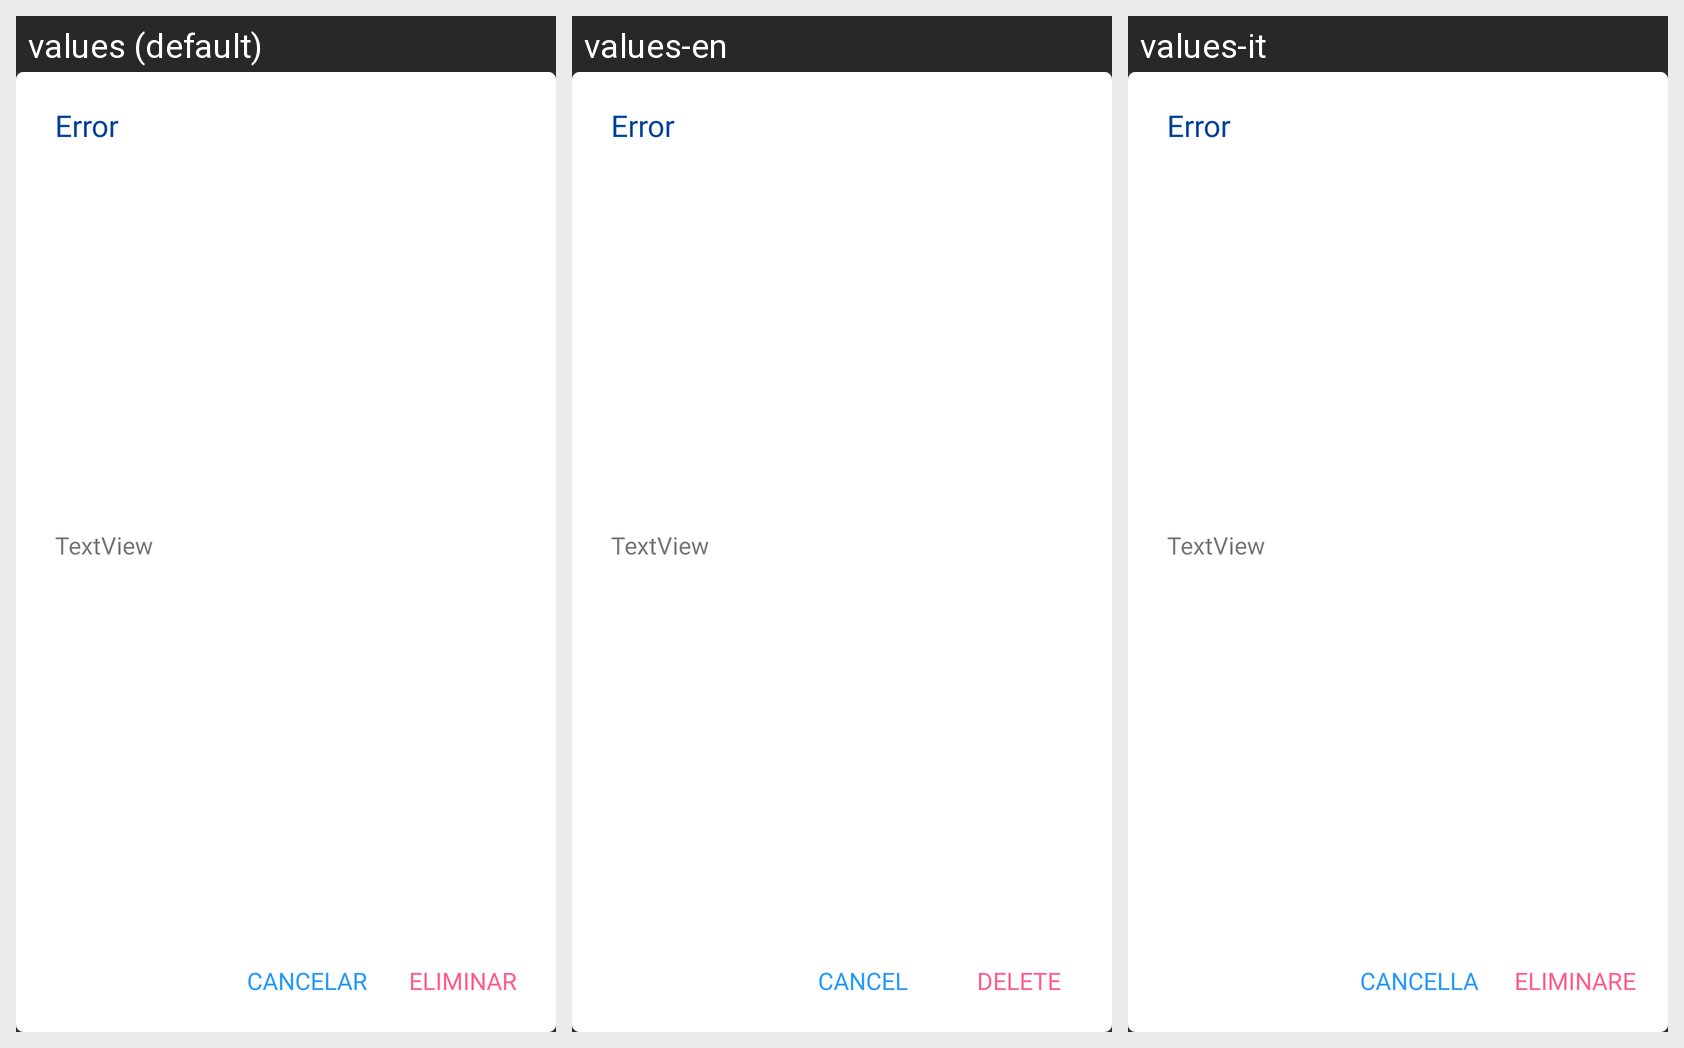

The same Android screen rendered under several of its app's locales, left to right. List the strings drawn on it with the default value and each locale's translation.
Android screen res/layout/custom_delete_dialog.xml rendered under 3 locales, left to right: values (default), values-en, values-it. Device: Nexus 5 (rendered at 1080×1920; each locale shown at half size, 540×960, under a caption strip naming it); theme AppTheme.
Strings drawn on this screen, with the default value and each locale's value (text and hints the layout hard-codes, and strings that could not be matched under every locale, appear in the picture but are not listed):

eliminar
  values: ELIMINAR
  values-en: DELETE
  values-it: ELIMINARE

cancelar
  values: Cancelar
  values-en: Cancel
  values-it: Cancella
